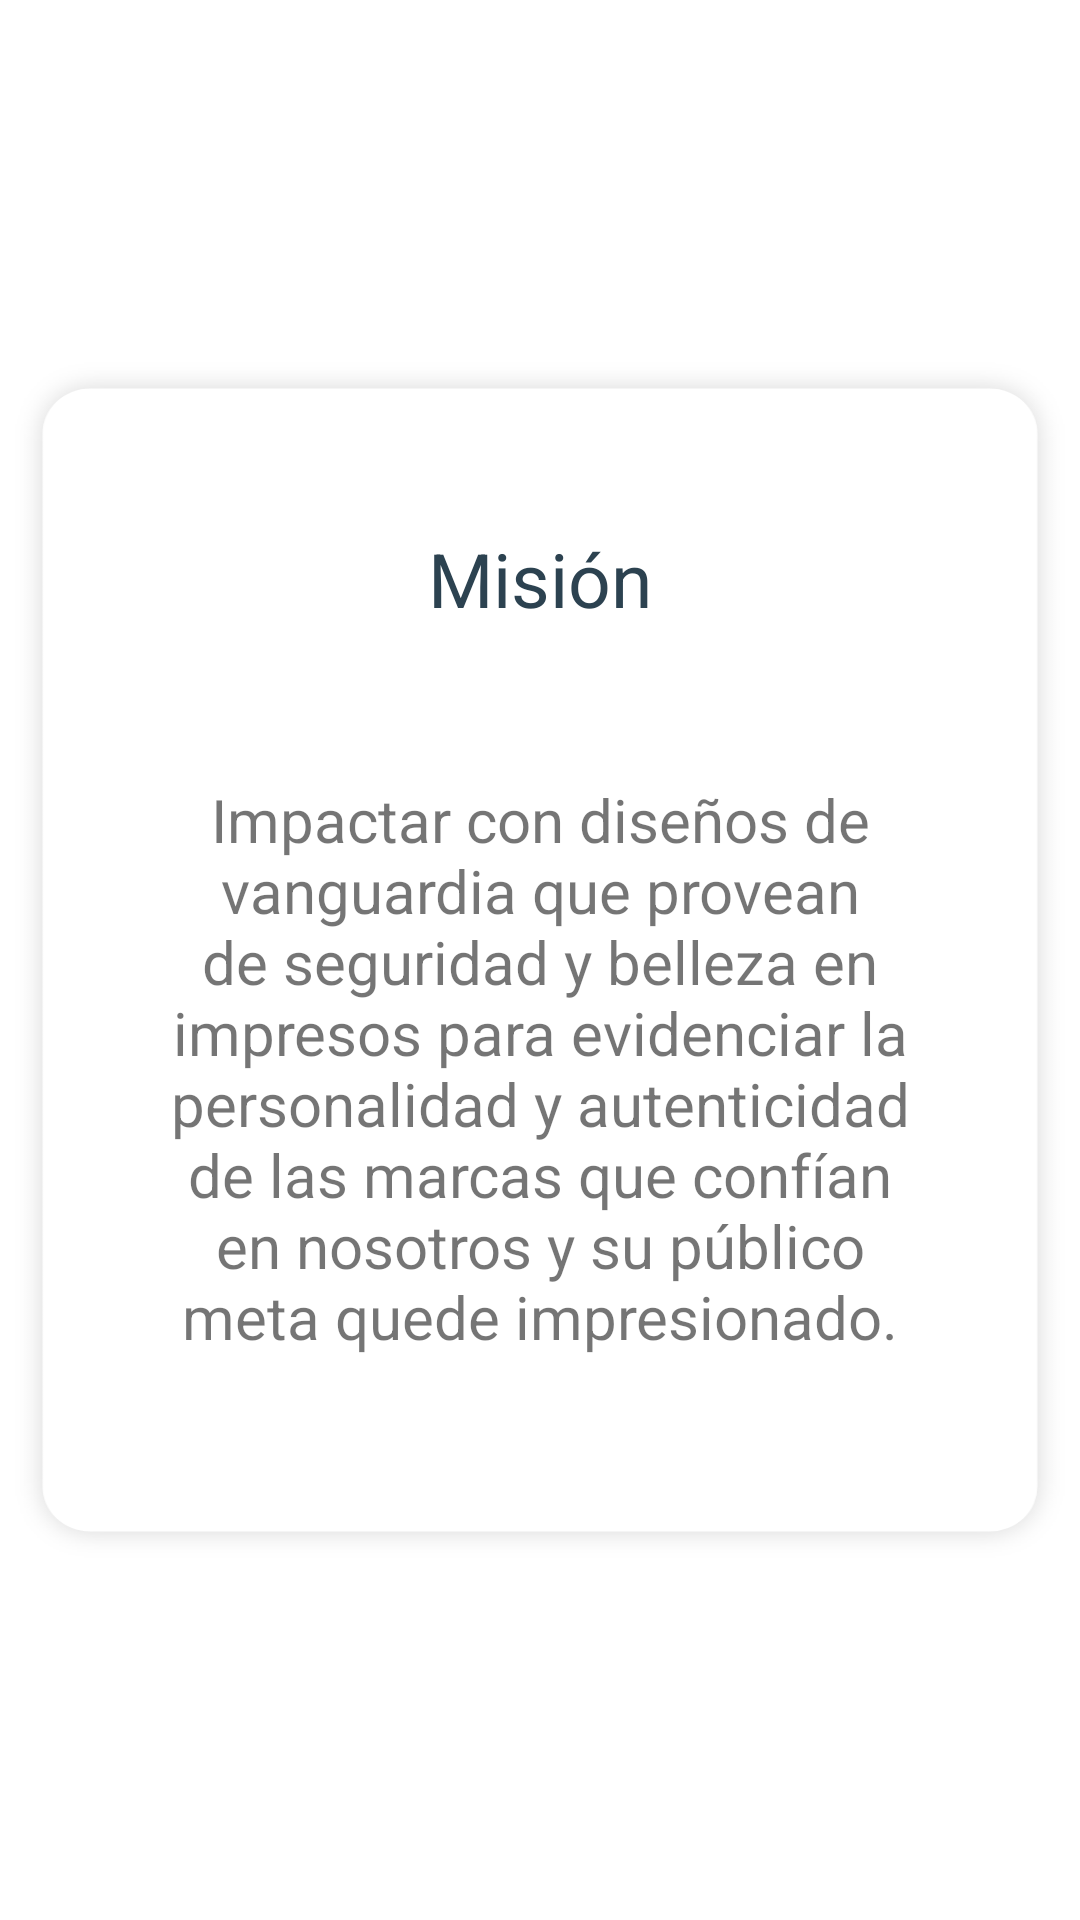

Write the Android layout XML for this screen, with the resource values it uses.
<!-- AndroidManifest.xml: application theme Theme.ComputerFormsApp -->
<!-- res/layout/fragment_mision.xml -->
<?xml version="1.0" encoding="utf-8"?>
<FrameLayout xmlns:android="http://schemas.android.com/apk/res/android"
    xmlns:tools="http://schemas.android.com/tools"
    android:layout_width="match_parent"
    android:layout_height="match_parent"
    tools:context=".MisionFragment">

    <LinearLayout
        android:layout_width="match_parent"
        android:layout_height="wrap_content"
        android:layout_gravity="center"
        android:background="@drawable/card_blanco"
        android:orientation="vertical">

        <TextView
            android:id="@+id/textView2"
            android:layout_width="match_parent"
            android:layout_height="wrap_content"
            android:layout_marginTop="60dp"
            android:gravity="center"
            android:text="Misión"
            android:textColor="@color/azul_cf"
            android:textSize="25dp" />

        <TextView
            android:id="@+id/textView3"
            android:layout_width="match_parent"
            android:layout_height="wrap_content"
            android:layout_marginLeft="50dp"
            android:layout_marginTop="50dp"
            android:layout_marginRight="50dp"
            android:gravity="center"
            android:text="@string/mision"
            android:textSize="20dp" />
    </LinearLayout>
</FrameLayout>
<!-- resources referenced by this layout -->
<resources>
  <color name="azul_cf">#2C4250</color>
  <!-- drawable card_blanco: png bitmap (drawable-hdpi, 11140 bytes) -->
  <string name="mision">
          Impactar con diseños de vanguardia que provean de seguridad y belleza en impresos
          para evidenciar la personalidad y autenticidad de las marcas que confían en nosotros y
          su público meta quede impresionado.
      </string>
  <style name="Theme.ComputerFormsApp" parent="Theme.MaterialComponents.DayNight.NoActionBar">
          
          <item name="colorPrimary">@color/azul_cf</item>
          <item name="colorPrimaryVariant">@color/azul_cf</item>
          <item name="colorOnPrimary">@color/white</item>
          
          <item name="colorSecondary">@color/rojo_cf</item>
          <item name="colorSecondaryVariant">@color/rojo_cf2</item>
          <item name="colorOnSecondary">@color/black</item>
          
          <item name="android:statusBarColor" tools:targetApi="l">?attr/colorPrimaryVariant</item>
          
  
      </style>
  <color name="white">#FFFFFFFF</color>
  <color name="rojo_cf">#FC4349</color>
  <color name="rojo_cf2">#FC433C</color>
  <color name="black">#FF000000</color>
</resources>
